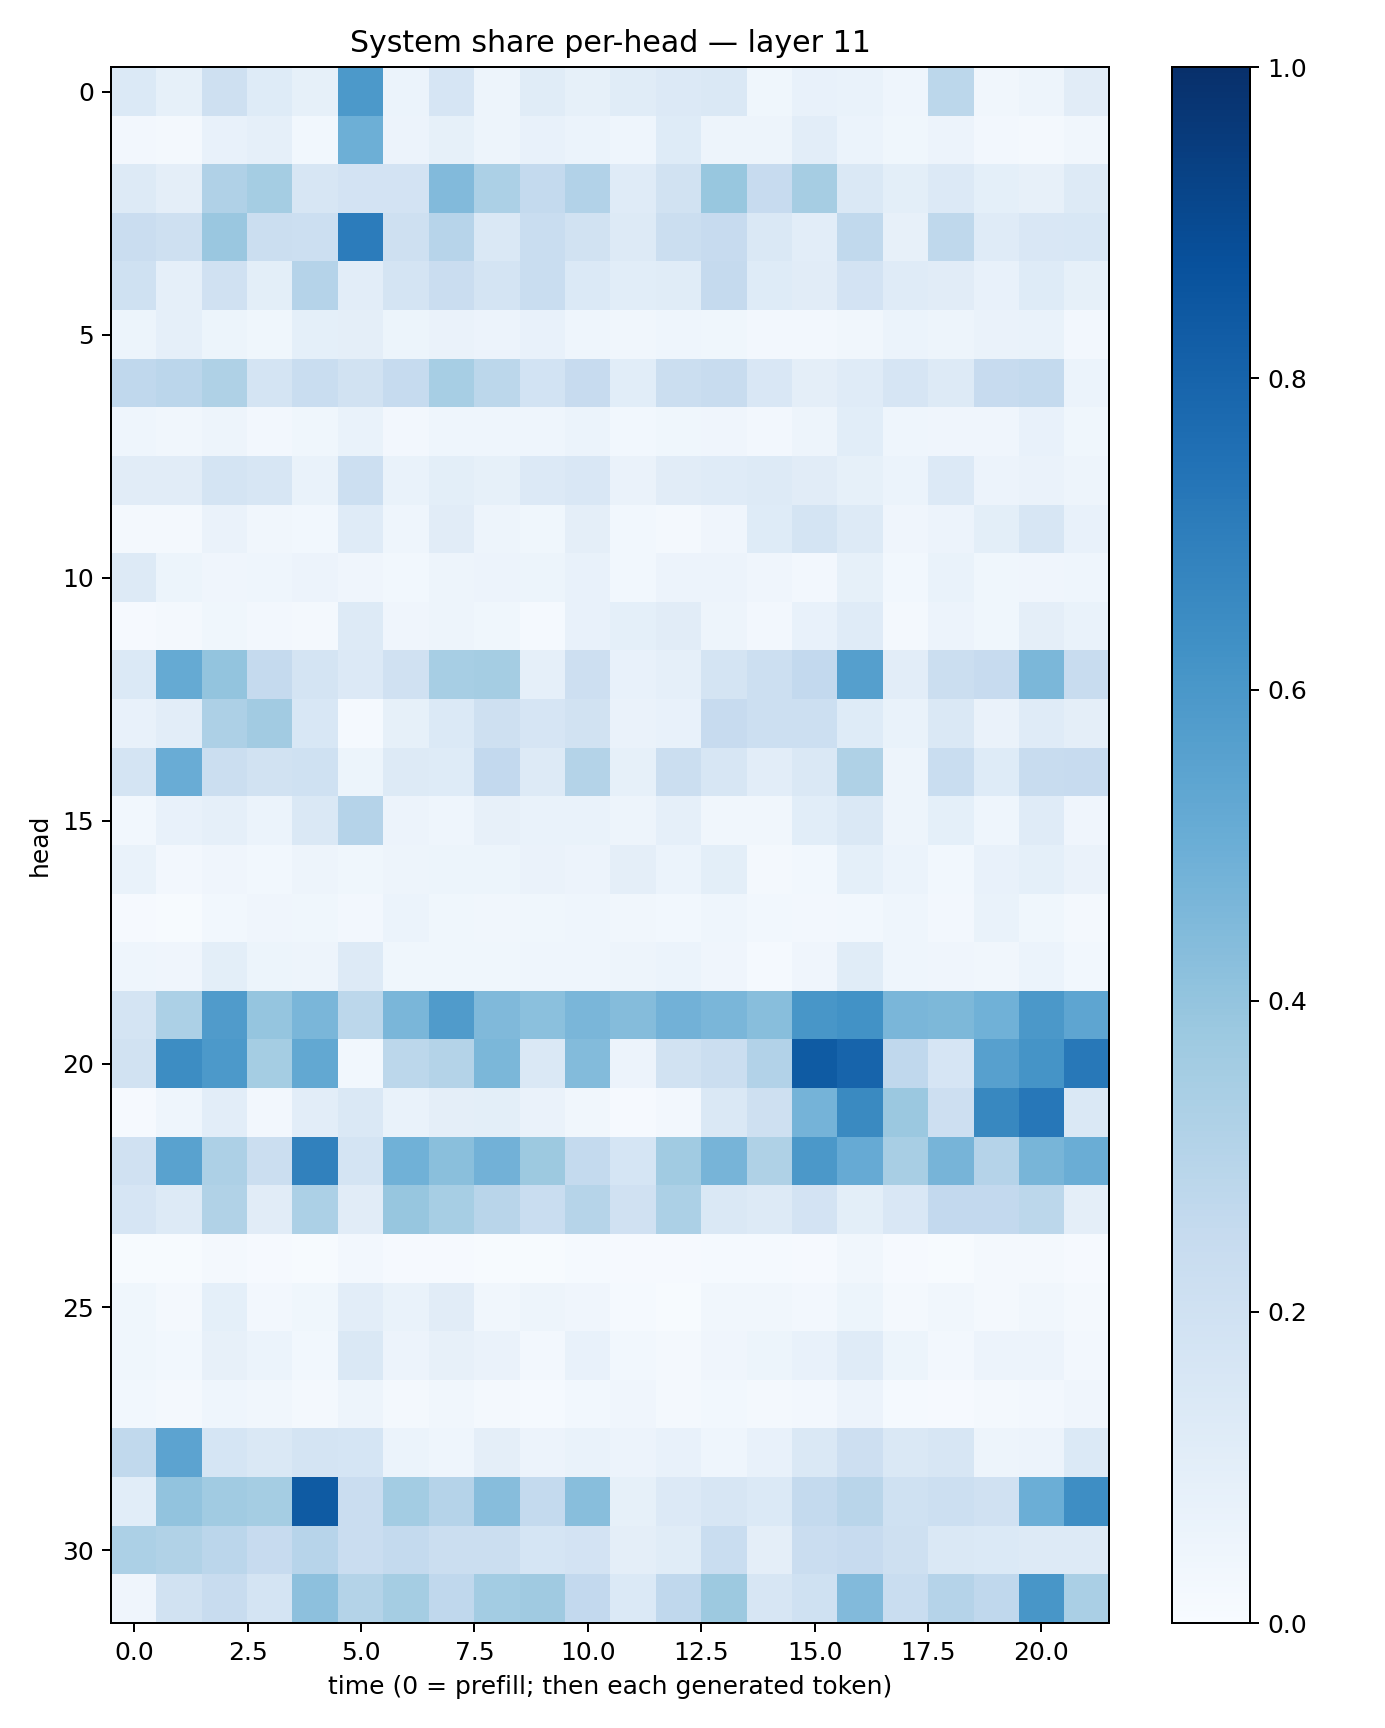

Source data for this figure (header and first rows):
0.1375207, 0.08322327, 0.20691332, 0.12251036, 0.0824414, 0.59116185, 0.06097196, 0.16611828, 0.047967616, 0.11636927, 0.08302263, 0.11424106, 0.13355027, 0.14790505, 0.035287786, 0.07032921, 0.07003305, 0.043952737, 0.2776559, 0.0336262, 0.047046937, 0.10963565
0.02519, 0.02323, 0.07637, 0.08605, 0.02971, 0.4951, 0.05703, 0.08503, 0.04974, 0.07421, 0.06103, 0.0454, 0.122, 0.04703, 0.04898, 0.1035, 0.06163, 0.03815, 0.05759, 0.02681, 0.01989, 0.03443
0.1272, 0.09378, 0.3197, 0.352, 0.1604, 0.1831, 0.183, 0.4426, 0.3286, 0.2571, 0.3109, 0.1209, 0.1908, 0.3887, 0.2455, 0.3477, 0.1428, 0.09876, 0.1367, 0.09205, 0.08132, 0.129
0.227, 0.208, 0.3866, 0.2208, 0.2184, 0.707, 0.2041, 0.2953, 0.1437, 0.2342, 0.1888, 0.1283, 0.2227, 0.2423, 0.1437, 0.1037, 0.2644, 0.07986, 0.2712, 0.1197, 0.1515, 0.1552
0.2021, 0.08632, 0.1954, 0.1, 0.3035, 0.1041, 0.1789, 0.2301, 0.1734, 0.2324, 0.1374, 0.1066, 0.1137, 0.2517, 0.1212, 0.1109, 0.1827, 0.1183, 0.1125, 0.07037, 0.1234, 0.08459
0.05295, 0.08652, 0.05165, 0.03862, 0.09132, 0.09582, 0.05379, 0.06263, 0.05535, 0.07672, 0.0432, 0.03212, 0.04499, 0.03591, 0.02499, 0.02703, 0.0323, 0.05947, 0.04856, 0.06372, 0.06654, 0.02445
0.2657, 0.2813, 0.3228, 0.1784, 0.2338, 0.1924, 0.2474, 0.3464, 0.2789, 0.1862, 0.2438, 0.1057, 0.221, 0.2388, 0.1492, 0.09494, 0.1207, 0.1672, 0.1302, 0.2454, 0.2563, 0.05917
0.04549, 0.03347, 0.04747, 0.02399, 0.03582, 0.06922, 0.02373, 0.04666, 0.04405, 0.0462, 0.0588, 0.02945, 0.03878, 0.04251, 0.02586, 0.05045, 0.1056, 0.04661, 0.04145, 0.03929, 0.07312, 0.03595
0.1119, 0.1117, 0.175, 0.162, 0.06795, 0.2177, 0.06797, 0.09879, 0.08293, 0.1341, 0.1489, 0.06257, 0.1103, 0.1196, 0.1258, 0.1094, 0.0825, 0.06074, 0.1329, 0.05488, 0.06293, 0.04831
0.02058, 0.02196, 0.0638, 0.0338, 0.02824, 0.1176, 0.04327, 0.1102, 0.04943, 0.03516, 0.09697, 0.02921, 0.02298, 0.04176, 0.1215, 0.1743, 0.1328, 0.04082, 0.05701, 0.1005, 0.1596, 0.07172
0.1257, 0.05202, 0.03908, 0.0443, 0.05689, 0.04269, 0.02934, 0.04721, 0.05629, 0.05224, 0.07286, 0.02904, 0.05732, 0.05683, 0.04258, 0.02695, 0.08441, 0.02903, 0.0687, 0.03811, 0.04038, 0.04604
0.009397, 0.02097, 0.0359, 0.02479, 0.02038, 0.1286, 0.03914, 0.05043, 0.03866, 0.01231, 0.07651, 0.09315, 0.1124, 0.04761, 0.02609, 0.07723, 0.1177, 0.01835, 0.05505, 0.03583, 0.09722, 0.06947
0.1369, 0.5168, 0.3998, 0.2505, 0.173, 0.134, 0.1988, 0.3462, 0.3555, 0.08954, 0.2138, 0.07145, 0.08876, 0.1785, 0.2178, 0.2616, 0.5651, 0.1051, 0.2211, 0.2456, 0.4608, 0.2362
0.07595, 0.1044, 0.3252, 0.3618, 0.1548, 0.01242, 0.08258, 0.1392, 0.2063, 0.167, 0.193, 0.06358, 0.07491, 0.2431, 0.2166, 0.2149, 0.1235, 0.06991, 0.1438, 0.06385, 0.1181, 0.09631
0.1756, 0.5054, 0.2233, 0.1944, 0.2011, 0.05186, 0.1256, 0.1226, 0.2594, 0.1251, 0.3073, 0.08403, 0.2191, 0.1627, 0.1044, 0.1418, 0.3215, 0.05029, 0.234, 0.1238, 0.2363, 0.2432
0.02816, 0.07215, 0.08871, 0.0595, 0.1475, 0.3018, 0.0573, 0.04604, 0.07864, 0.06878, 0.07015, 0.04802, 0.08667, 0.03204, 0.03287, 0.1061, 0.1473, 0.04782, 0.09118, 0.04611, 0.1188, 0.04029
0.07002, 0.02557, 0.03974, 0.02842, 0.05077, 0.03672, 0.04965, 0.05131, 0.05114, 0.06292, 0.05631, 0.09562, 0.06208, 0.0978, 0.02247, 0.02943, 0.09115, 0.06113, 0.02875, 0.07039, 0.09295, 0.06439
0.01038, 0.004659, 0.02859, 0.04199, 0.03729, 0.02595, 0.05944, 0.03712, 0.03509, 0.03723, 0.04685, 0.03186, 0.03094, 0.04499, 0.02822, 0.02543, 0.0275, 0.04407, 0.02671, 0.06809, 0.03552, 0.02163
0.046, 0.04097, 0.09912, 0.05111, 0.04704, 0.1264, 0.03552, 0.03707, 0.03771, 0.04368, 0.04443, 0.04969, 0.06117, 0.04271, 0.01453, 0.04068, 0.1136, 0.04528, 0.03975, 0.03208, 0.05883, 0.02819
0.1792, 0.3292, 0.5813, 0.3963, 0.4648, 0.281, 0.4623, 0.5789, 0.4491, 0.4201, 0.4622, 0.4359, 0.4806, 0.4639, 0.429, 0.6025, 0.6228, 0.4611, 0.4553, 0.4873, 0.5973, 0.5365
0.1925, 0.641, 0.592, 0.3531, 0.5253, 0.02984, 0.2782, 0.305, 0.4598, 0.1419, 0.4387, 0.05488, 0.1877, 0.2263, 0.3101, 0.8345, 0.7998, 0.2693, 0.1658, 0.5623, 0.6164, 0.7203
0.0103, 0.04677, 0.1048, 0.02673, 0.1019, 0.1461, 0.06778, 0.09628, 0.1014, 0.06544, 0.03499, 0.009646, 0.02611, 0.1473, 0.2032, 0.4766, 0.6553, 0.3817, 0.2117, 0.6625, 0.7237, 0.1433
0.1992, 0.5544, 0.3278, 0.226, 0.6845, 0.1772, 0.4859, 0.4231, 0.4825, 0.3752, 0.2562, 0.1697, 0.3664, 0.4689, 0.3222, 0.5948, 0.5118, 0.3427, 0.4701, 0.3008, 0.4682, 0.5029
0.1672, 0.1262, 0.3147, 0.1122, 0.332, 0.1112, 0.3942, 0.3439, 0.2913, 0.2314, 0.2971, 0.1967, 0.3318, 0.1413, 0.1285, 0.1809, 0.09908, 0.1515, 0.2584, 0.2586, 0.279, 0.0976
0.006746, 0.005524, 0.01779, 0.007881, 0.005047, 0.02348, 0.008191, 0.01031, 0.006356, 0.006925, 0.01329, 0.00848, 0.008391, 0.01219, 0.01252, 0.01123, 0.03255, 0.0104, 0.004951, 0.01835, 0.02175, 0.01091
0.03527, 0.01659, 0.09027, 0.02675, 0.03554, 0.1044, 0.06844, 0.1108, 0.03404, 0.04934, 0.04266, 0.01264, 0.006501, 0.03393, 0.0323, 0.02517, 0.05445, 0.01915, 0.03186, 0.02232, 0.03343, 0.02332
0.03732, 0.02783, 0.07992, 0.06139, 0.02889, 0.1413, 0.05825, 0.08126, 0.06528, 0.02709, 0.07306, 0.03075, 0.0161, 0.04034, 0.05344, 0.07076, 0.1195, 0.05344, 0.02627, 0.05845, 0.05632, 0.02546
0.03024, 0.01806, 0.04416, 0.03395, 0.02109, 0.04716, 0.02273, 0.03193, 0.02007, 0.01328, 0.02949, 0.0401, 0.01595, 0.02825, 0.01582, 0.024, 0.05586, 0.01299, 0.008723, 0.01599, 0.02538, 0.04155
0.2624, 0.5457, 0.1696, 0.1475, 0.1763, 0.171, 0.06042, 0.04358, 0.09686, 0.0571, 0.06976, 0.05529, 0.07393, 0.04685, 0.07272, 0.1442, 0.2147, 0.1442, 0.1575, 0.04989, 0.05475, 0.1392
0.1076, 0.405, 0.3655, 0.3547, 0.8326, 0.227, 0.3579, 0.3019, 0.4304, 0.2554, 0.4261, 0.08476, 0.1361, 0.1613, 0.1392, 0.2567, 0.292, 0.201, 0.2154, 0.1956, 0.4973, 0.6373
0.3305, 0.3153, 0.2823, 0.2458, 0.294, 0.2267, 0.2575, 0.2228, 0.222, 0.1711, 0.18, 0.09491, 0.1163, 0.2317, 0.09749, 0.2279, 0.2448, 0.206, 0.1464, 0.1372, 0.128, 0.1276
0.04082, 0.1896, 0.2395, 0.1793, 0.417, 0.3054, 0.3542, 0.2672, 0.3593, 0.3686, 0.2597, 0.1377, 0.2668, 0.3787, 0.1597, 0.1998, 0.4427, 0.2326, 0.3032, 0.2665, 0.6031, 0.3366
